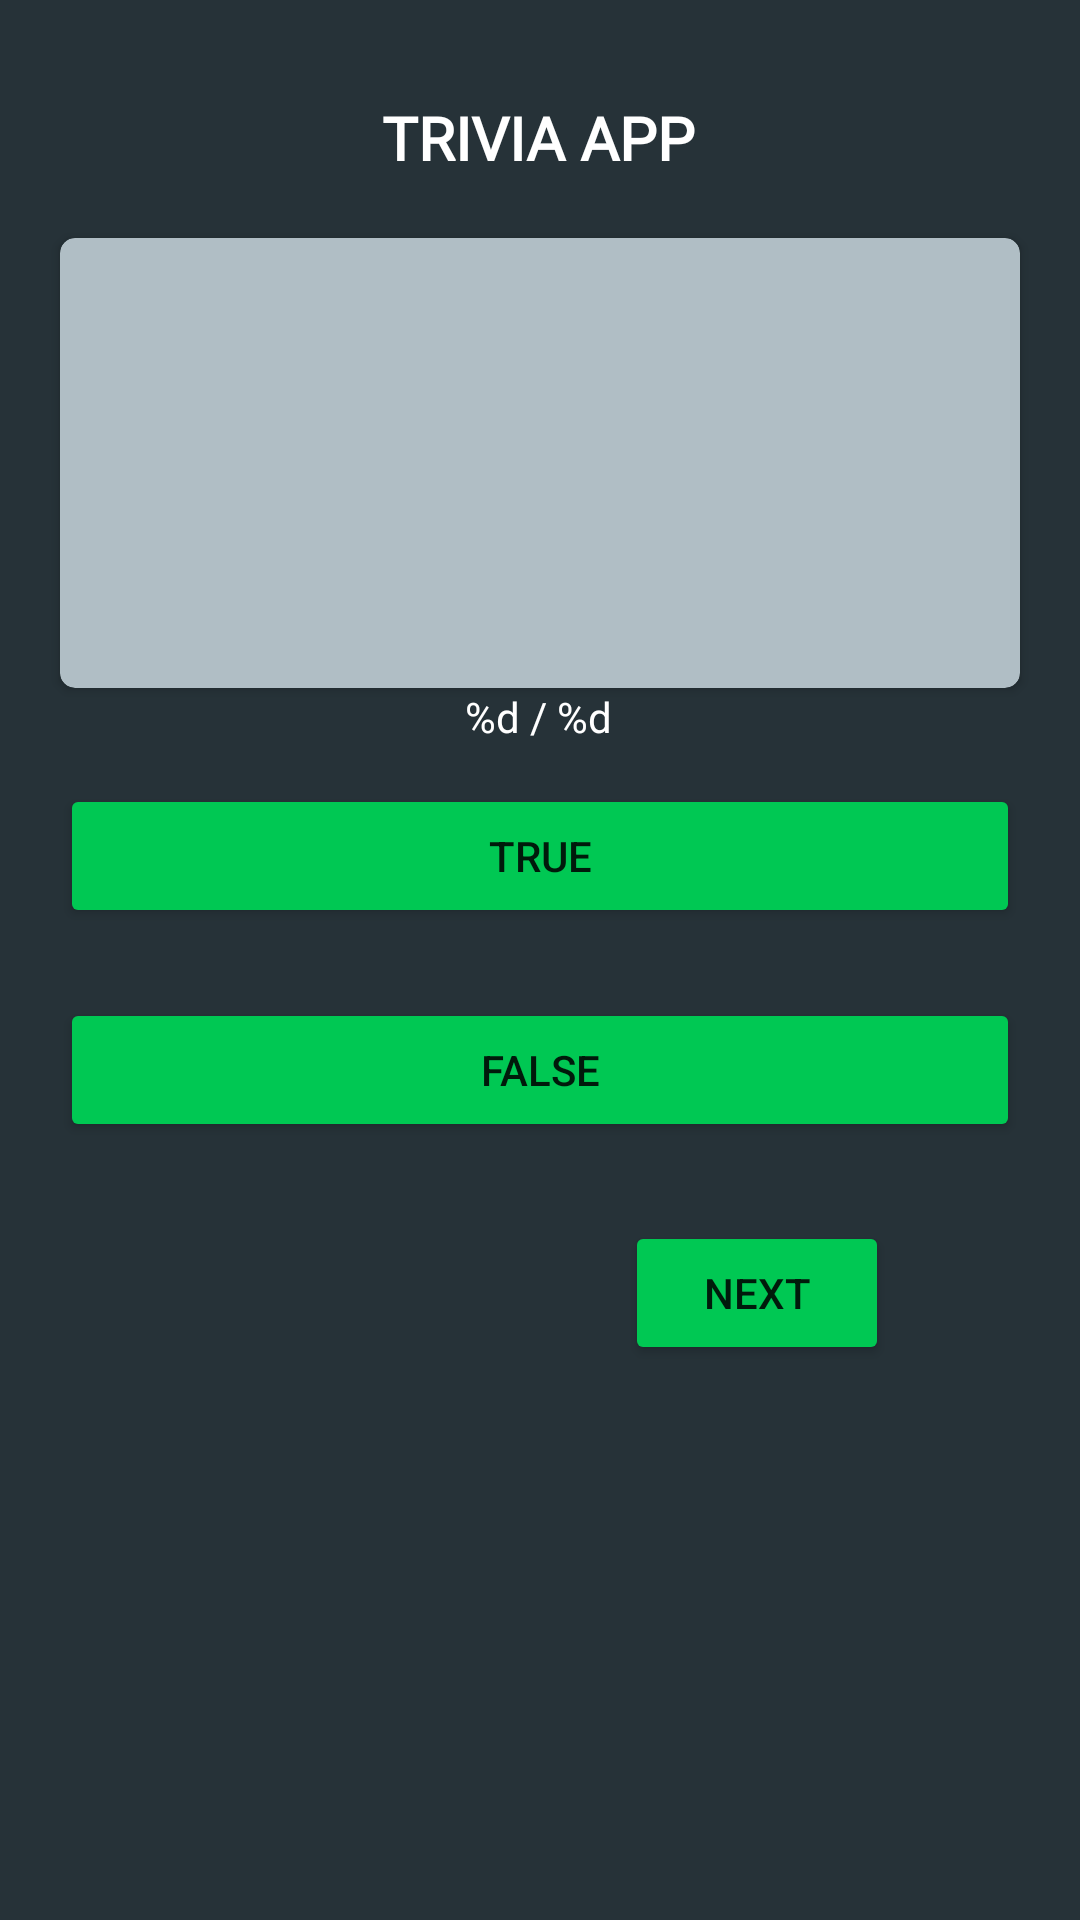

Android layout source for this screen:
<!-- AndroidManifest.xml: application theme Theme.TriviaApp -->
<!-- res/layout/activity_main.xml -->
<?xml version="1.0" encoding="utf-8"?>
<layout xmlns:android="http://schemas.android.com/apk/res/android"
    xmlns:app="http://schemas.android.com/apk/res-auto"
    xmlns:tools="http://schemas.android.com/tools">

    <data>

    </data>

    <androidx.constraintlayout.widget.ConstraintLayout
        android:layout_width="match_parent"
        android:layout_height="match_parent"
        android:background="@color/blue_gray_900"
        tools:context=".MainActivity">

        <TextView
            android:id="@+id/title_tv"
            android:layout_width="wrap_content"
            android:layout_height="wrap_content"
            android:fontFamily="@font/roboto_thin"
            android:text="@string/app_name"
            android:textAllCaps="true"
            android:textColor="@color/white"
            android:textSize="20sp"
            android:textStyle="bold"
            app:layout_constraintBottom_toBottomOf="parent"
            app:layout_constraintEnd_toEndOf="parent"
            app:layout_constraintHorizontal_bias="0.498"
            app:layout_constraintStart_toStartOf="parent"
            app:layout_constraintTop_toTopOf="parent"
            app:layout_constraintVertical_bias="0.053" />

        <androidx.cardview.widget.CardView
            android:id="@+id/question_cv"
            android:layout_width="match_parent"
            android:layout_height="150dp"
            android:layout_margin="20dp"
            android:layout_marginTop="40dp"
            app:cardBackgroundColor="@color/blue_gray_200"
            app:cardCornerRadius="5dp"
            app:cardMaxElevation="@dimen/cardview_default_elevation"
            app:layout_constraintEnd_toEndOf="parent"
            app:layout_constraintStart_toStartOf="parent"
            app:layout_constraintTop_toBottomOf="@+id/title_tv">

            <TextView
                android:id="@+id/question_tv"
                android:layout_width="match_parent"
                android:layout_height="wrap_content"
                android:layout_gravity="center"
                android:textColor="@color/black"
                android:padding="10dp"
                android:textAlignment="center" />
        </androidx.cardview.widget.CardView>

        <Button
            android:id="@+id/answer_false_btn"
            android:layout_width="match_parent"
            android:layout_height="wrap_content"
            android:backgroundTint="@color/green_a700"
            android:text="@string/false_button_text"
            android:layout_marginHorizontal="20dp"
            app:layout_constraintBottom_toBottomOf="parent"
            app:layout_constraintEnd_toEndOf="parent"
            app:layout_constraintHorizontal_bias="0.52"
            app:layout_constraintStart_toStartOf="parent"
            app:layout_constraintTop_toBottomOf="@+id/answer_true_btn"
            app:layout_constraintVertical_bias="0.083"/>

        <Button
            android:id="@+id/answer_true_btn"
            android:layout_width="match_parent"
            android:layout_height="wrap_content"
            android:backgroundTint="@color/green_a700"
            android:text="@string/true_button_text"
            android:layout_marginHorizontal="20dp"
            app:layout_constraintBottom_toBottomOf="parent"
            app:layout_constraintEnd_toEndOf="parent"
            app:layout_constraintHorizontal_chainStyle="spread"
            app:layout_constraintStart_toStartOf="parent"
            app:layout_constraintTop_toBottomOf="@+id/title_tv"
            app:layout_constraintVertical_bias="0.379"/>

        <Button
            android:id="@+id/next_question_btn"
            android:layout_width="wrap_content"
            android:layout_height="wrap_content"
            android:backgroundTint="@color/green_a700"
            android:text="@string/next_question_button_text"
            app:layout_constraintBottom_toBottomOf="parent"
            app:layout_constraintEnd_toEndOf="parent"
            app:layout_constraintHorizontal_bias="0.766"
            app:layout_constraintStart_toStartOf="parent"
            app:layout_constraintTop_toBottomOf="@+id/answer_false_btn"
            app:layout_constraintVertical_bias="0.124"/>

        <TextView
            android:id="@+id/number_question_tv"
            android:layout_width="wrap_content"
            android:layout_height="wrap_content"
            android:text="@string/number_question_text"
            app:layout_constraintEnd_toEndOf="parent"
            app:layout_constraintHorizontal_bias="0.498"
            app:layout_constraintStart_toStartOf="parent"
            app:layout_constraintTop_toBottomOf="@+id/question_cv"
            android:textColor="@color/white" />
    </androidx.constraintlayout.widget.ConstraintLayout>
</layout>
<!-- resources referenced by this layout -->
<resources>
  <color name="black">#FF000000</color>
  <color name="blue_gray_200">#B0BEC5</color>
  <color name="blue_gray_900">#263238</color>
  <color name="green_a700">#00C853</color>
  <color name="white">#FFFFFFFF</color>
  <string name="app_name">Trivia App</string>
  <string name="false_button_text">False</string>
  <string name="next_question_button_text">Next</string>
  <string name="number_question_text">%d / %d</string>
  <string name="true_button_text">True</string>
  <style name="Theme.TriviaApp" parent="Theme.MaterialComponents.DayNight.DarkActionBar">
          
          <item name="colorPrimary">@color/purple_500</item>
          <item name="colorPrimaryVariant">@color/purple_700</item>
          <item name="colorOnPrimary">@color/white</item>
          
          <item name="colorSecondary">@color/teal_200</item>
          <item name="colorSecondaryVariant">@color/teal_700</item>
          <item name="colorOnSecondary">@color/black</item>
          
          <item name="android:statusBarColor" tools:targetApi="l">?attr/colorPrimaryVariant</item>
          
  
          <item name="bottomSheetDialogTheme">@style/BottomSheetDialog</item>
          <item name="spinnerStyle">@style/Widget.App.Spinner</item>
          <item name="android:spinnerStyle">@style/Widget.App.Spinner</item>
      </style>
  <color name="purple_500">#FF6200EE</color>
  <color name="purple_700">#FF3700B3</color>
  <color name="teal_200">#FF03DAC5</color>
  <color name="teal_700">#FF018786</color>
</resources>
